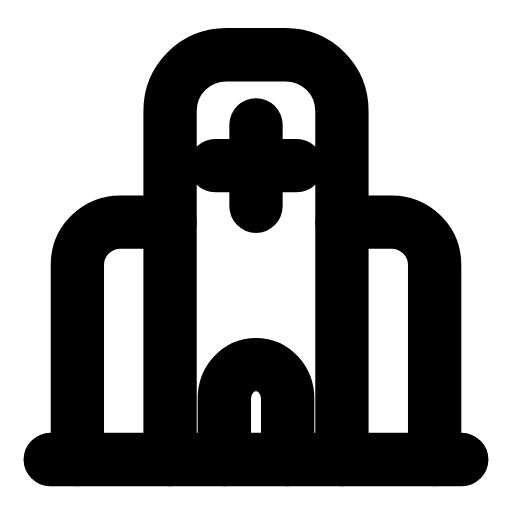
t = 0.00 s
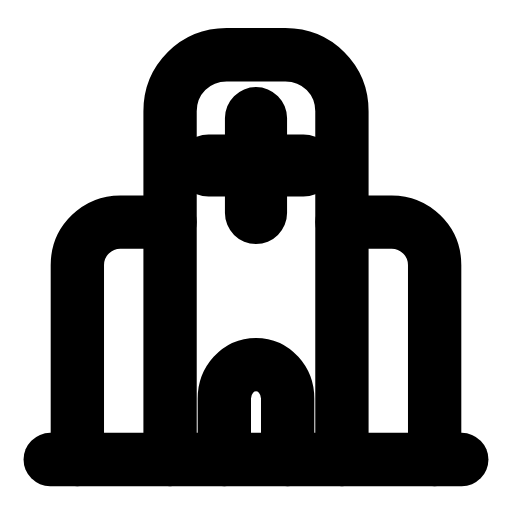
t = 0.26 s
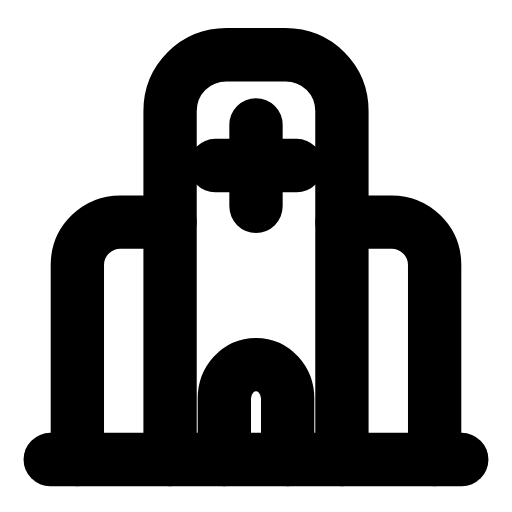
t = 0.53 s
t = 0.78 s: frame unchanged from t = 0.00 s, image omitted
t = 1.06 s: frame unchanged from t = 0.00 s, image omitted
t = 1.33 s: frame unchanged from t = 0.00 s, image omitted

The animated SVG that drew these frames (rendered in a browser with its animation timeline set to each time). Animation: 1 SMIL element (animateTransform=1); one cycle of 1.60 s, repeats indefinitely.

<svg xmlns="http://www.w3.org/2000/svg" width="24" height="24" viewBox="0 0 24 24" fill="none"><g transform="translate(-0.72 -0.72) scale(1.06)"><path stroke="currentColor" stroke-width="2.358" stroke-linecap="round" stroke-linejoin="round" fill="none" d="M8.2 21L8.2 5.6C8.2 4.2 9.3 3.1 10.7 3.1L13.3 3.1C14.7 3.1 15.8 4.2 15.8 5.6L15.8 21"></path><path stroke="currentColor" stroke-width="2.358" stroke-linecap="round" stroke-linejoin="round" fill="none" d="M8.2 10.5L6 10.5C5 10.5 4.1 11.3 4.1 12.4L4.1 21M15.8 10.5L18 10.5C19 10.5 19.9 11.3 19.9 12.4L19.9 21"></path><path stroke="currentColor" stroke-width="2.358" stroke-linecap="round" stroke-linejoin="round" fill="none" d="M2.9 21L21.1 21"></path><path stroke="currentColor" stroke-width="2.358" stroke-linecap="round" stroke-linejoin="round" fill="none" d="M10.6 21L10.6 18.3C10.6 17.5 11.2 16.8 12 16.8S13.4 17.5 13.4 18.3L13.4 21"></path><g transform="translate(12 8)"><g><animateTransform attributeName="transform" type="scale" values="1;1;1.2;1;1;1;1;1.2;1;1;1" keyTimes="0;0.135;0.2475;0.36;0.45;0.6;0.66;0.735;0.81;0.9;1" dur="1.6s" repeatCount="indefinite" calcMode="spline" keySplines="0.16 1 0.3 1;0.16 1 0.3 1;0.16 1 0.3 1;0.16 1 0.3 1;0.16 1 0.3 1;0.16 1 0.3 1;0.16 1 0.3 1;0.16 1 0.3 1;0.16 1 0.3 1;0.16 1 0.3 1"/><g transform="translate(-12 -8)"><g><path stroke="currentColor" stroke-width="2.358" stroke-linecap="round" stroke-linejoin="round" fill="none" d="M12 6.2L12 9.8M10.2 8L13.8 8"></path></g></g></g></g></g></svg>
